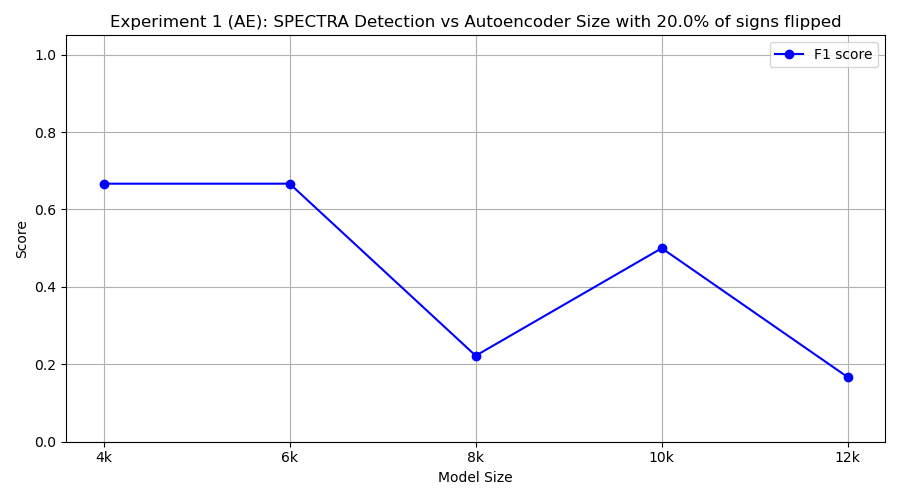

Data behind this chart, as committed beside it:
model_class, tp, fp, tn, fn, precision, recall, f1
FourKAE, 10, 10, 0, 0, 0.5, 1.0, 0.6667
SixKAE, 10, 10, 0, 0, 0.5, 1.0, 0.6667
EightKAE, 2, 6, 4, 8, 0.25, 0.2, 0.2222
TenKAE, 6, 8, 2, 4, 0.4286, 0.6, 0.5
TwelveKAE, 1, 1, 9, 9, 0.5, 0.1, 0.1667
